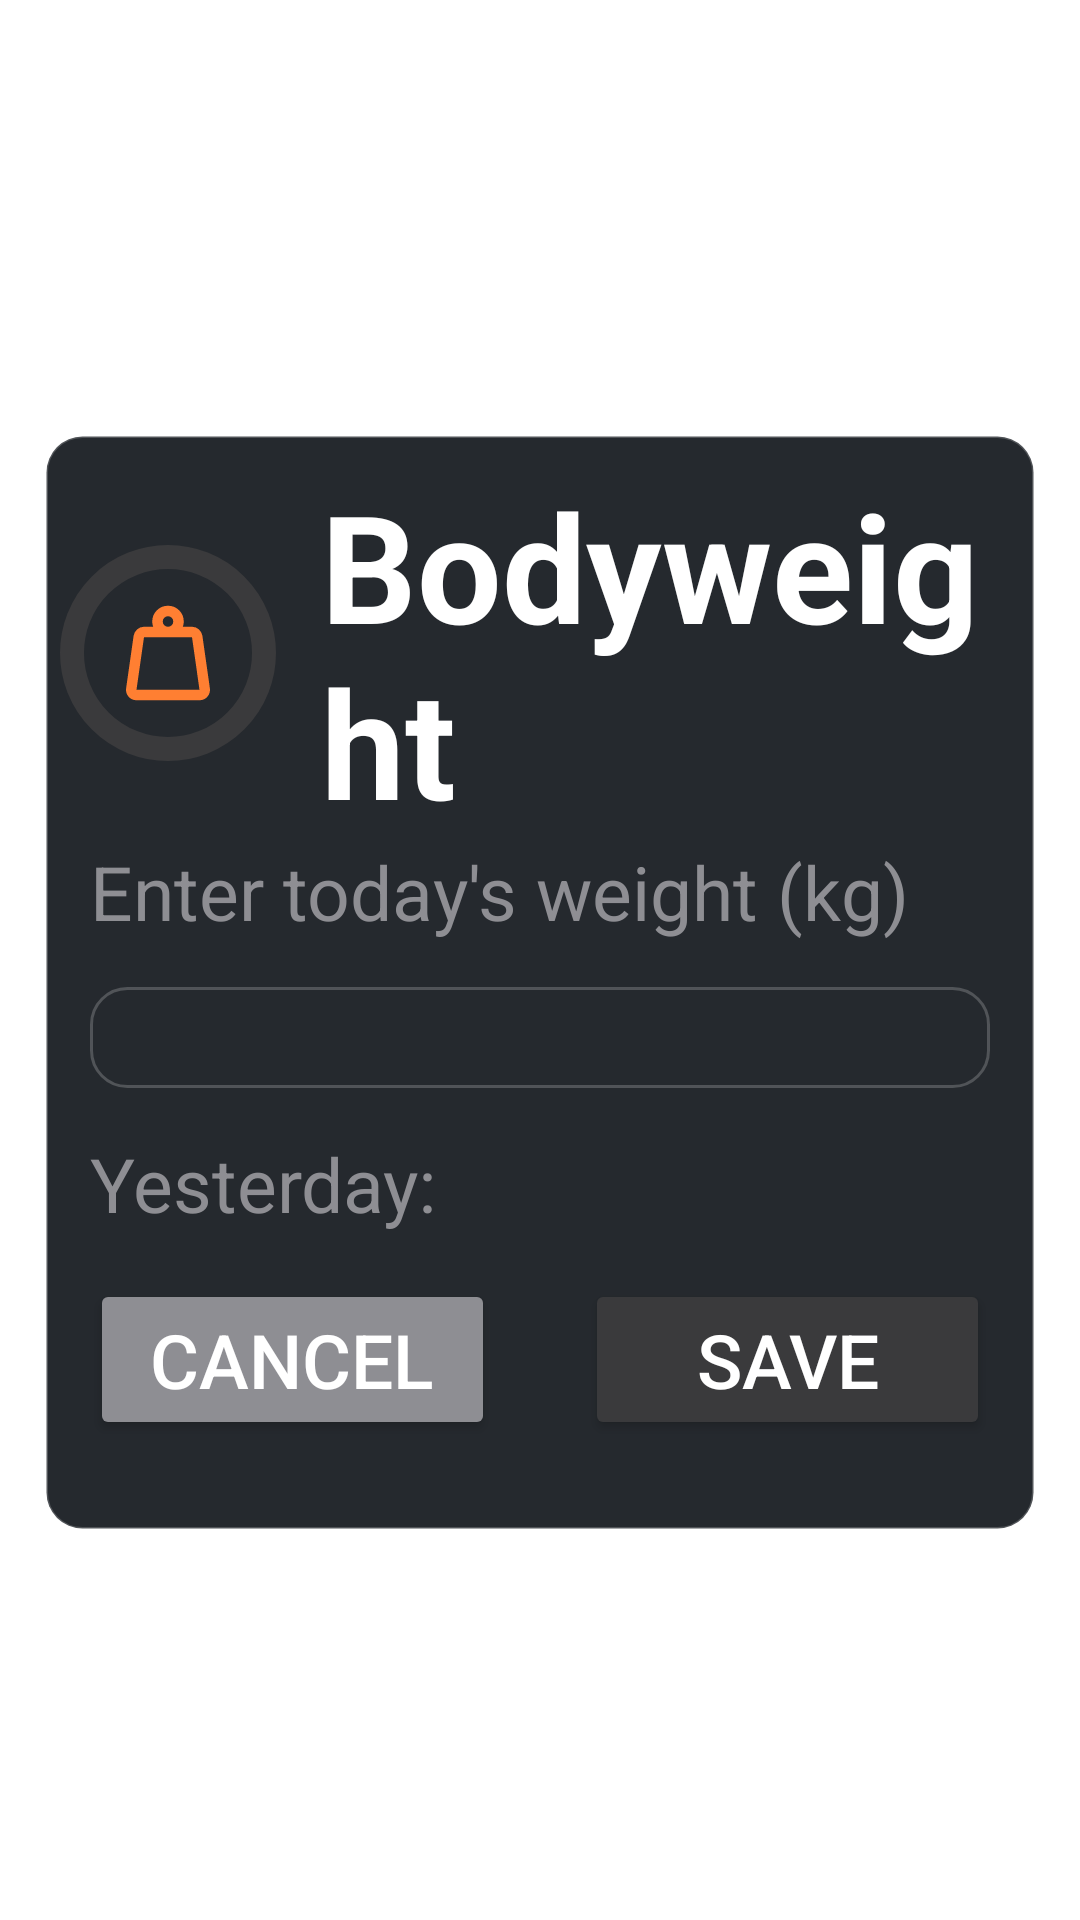

Here is an Android app screen rendered from its layout file. Give the layout XML and the strings, colors and styles it references.
<!-- AndroidManifest.xml: application theme Theme.ProjectIronPlate -->
<!-- res/layout/dialog_input_weight.xml -->
<?xml version="1.0" encoding="utf-8"?>
<androidx.constraintlayout.widget.ConstraintLayout xmlns:android="http://schemas.android.com/apk/res/android"
    android:layout_width="match_parent"
    android:layout_height="match_parent"
    xmlns:app="http://schemas.android.com/apk/res-auto">

    <LinearLayout
        android:layout_width="match_parent"
        android:layout_height="wrap_content"
        android:orientation="vertical"
        app:layout_constraintTop_toTopOf="parent"
        app:layout_constraintBottom_toBottomOf="parent"
        android:layout_marginHorizontal="15dp"
        android:layout_marginTop="15dp"
        android:background="@drawable/card_background_rounded"
        android:paddingBottom="15dp"
        android:paddingTop="10dp">

        <LinearLayout
            android:layout_width="match_parent"
            android:layout_height="wrap_content"
            android:orientation="horizontal">

            <FrameLayout
                android:layout_width="wrap_content"
                android:layout_height="wrap_content"
                android:layout_gravity="center">

                <com.google.android.material.progressindicator.CircularProgressIndicator
                    android:id="@+id/calorie_progress"
                    android:layout_width="match_parent"
                    android:layout_height="match_parent"
                    app:indicatorSize="72dp"
                    app:trackThickness="8dp"
                    app:indicatorColor="@color/bodyweight"
                    app:trackColor="@color/border"
                    app:indicatorDirectionCircular="clockwise"
                    app:indicatorInset="0dp"
                    app:hideAnimationBehavior="none"
                    android:indeterminate="false"
                    android:progress="50"
                    android:layout_marginLeft="5dp"/>

                <ImageView
                    android:layout_width="42dp"
                    android:layout_height="42dp"
                    android:layout_marginStart="20dp"
                    android:layout_marginTop="15dp"
                    android:src="@drawable/ic_weight_orange_24dp" />

            </FrameLayout>

            <TextView
                android:layout_width="match_parent"
                android:layout_height="wrap_content"
                android:textSize="50sp"
                android:textColor="@color/white"
                android:textStyle="bold"
                android:layout_marginStart="15dp"
                android:text="Bodyweight"/>
        </LinearLayout>

        <TextView
            android:layout_width="match_parent"
            android:layout_height="wrap_content"
            android:textSize="@dimen/title_text"
            android:textColor="@color/text_secondary"
            android:text="Enter today's weight (kg)"
            android:layout_marginStart="15dp"/>

        <com.google.android.material.textfield.TextInputEditText
            android:id="@+id/tf_today_value_input"
            android:layout_width="match_parent"
            android:layout_height="wrap_content"
            android:layout_margin="15dp"
            android:background="@drawable/card_background_rounded"
            android:textSize="@dimen/title_text"/>

        <LinearLayout
            android:layout_width="match_parent"
            android:layout_height="wrap_content"
            android:orientation="horizontal">

        <TextView
            android:layout_width="match_parent"
            android:layout_height="wrap_content"
            android:textSize="@dimen/title_text"
            android:textColor="@color/text_secondary"
            android:text="Yesterday: "
            android:layout_marginStart="15dp"/>

        <TextView
            android:id="@+id/tv_yesterday_value"
            android:layout_width="match_parent"
            android:layout_height="wrap_content"
            android:textSize="@dimen/title_text"
            android:textColor="@color/text_secondary" />

        </LinearLayout>


        <LinearLayout
            android:layout_width="match_parent"
            android:layout_height="wrap_content"
            android:orientation="horizontal">

            <Button
                android:id="@+id/btn_cancel"
                android:layout_width="0dp"
                android:layout_height="wrap_content"
                android:layout_weight="1"
                android:textSize="@dimen/title_text"
                android:text="Cancel"
                android:textColor="@color/white"
                android:backgroundTint="@color/text_secondary"
                android:layout_margin="15dp"/>


            <Button
                android:id="@+id/btn_save"
                android:layout_width="0dp"
                android:layout_height="wrap_content"
                android:layout_weight="1"
                android:textSize="@dimen/title_text"
                android:text="Save"
                android:textColor="@color/white"
                android:backgroundTint="@color/border"
                android:layout_margin="15dp"/>

        </LinearLayout>

    </LinearLayout>

</androidx.constraintlayout.widget.ConstraintLayout>
<!-- resources referenced by this layout -->
<resources>
  <color name="bodyweight">#FF7F32</color>
  <color name="border">#3a3a3c</color>
  <color name="text_secondary">#8e8e93</color>
  <color name="white">#FFFFFFFF</color>
  <dimen name="title_text">25sp</dimen>
  <!-- drawable card_background_rounded (drawable) -->
  <?xml version="1.0" encoding="utf-8"?>
  <shape xmlns:android="http://schemas.android.com/apk/res/android"
      android:shape="rectangle">
  
      <solid android:color="@color/background" />
      <corners android:radius="12dp" /> 
  
      <stroke
          android:width="1dp"
          android:color="#33FFFFFF" />
          
  </shape>
  <!-- drawable ic_weight_orange_24dp (drawable) -->
  <vector xmlns:android="http://schemas.android.com/apk/res/android" android:height="24dp" android:tint="#FF7F32" android:viewportHeight="960" android:viewportWidth="960" android:width="24dp">
        
      <path android:fillColor="@android:color/white" android:pathData="M240,760L720,760Q720,760 720,760Q720,760 720,760L663,360Q663,360 663,360Q663,360 663,360L297,360Q297,360 297,360Q297,360 297,360L240,760Q240,760 240,760Q240,760 240,760ZM480,280Q497,280 508.5,268.5Q520,257 520,240Q520,223 508.5,211.5Q497,200 480,200Q463,200 451.5,211.5Q440,223 440,240Q440,257 451.5,268.5Q463,280 480,280ZM593,280L663,280Q693,280 715,300Q737,320 742,349L799,749Q804,785 780.5,812.5Q757,840 720,840L240,840Q203,840 179.5,812.5Q156,785 161,749L218,349Q223,320 245,300Q267,280 297,280L367,280Q364,270 362,260.5Q360,251 360,240Q360,190 395,155Q430,120 480,120Q530,120 565,155Q600,190 600,240Q600,251 598,260.5Q596,270 593,280ZM240,760Q240,760 240,760Q240,760 240,760L240,760Q240,760 240,760Q240,760 240,760L720,760Q720,760 720,760Q720,760 720,760L720,760Q720,760 720,760Q720,760 720,760L240,760Z"/>
      
  </vector>
  <style name="Theme.ProjectIronPlate" parent="Theme.MaterialComponents.DayNight.NoActionBar">
          
          <item name="colorPrimary">@color/primary</item>
          <item name="colorPrimaryVariant">@color/secondary</item>
          <item name="colorOnPrimary">@color/primary</item>
          
          <item name="colorSecondary">@color/primary</item>
          <item name="colorSecondaryVariant">@color/secondary</item>
          <item name="colorOnSecondary">@color/black</item>
          
          <item name="android:statusBarColor">@color/primary</item>
          <item name="android:navigationBarColor">@color/primary</item>
          
          <item name="bottomNavigationStyle">@style/Widget.ProjectIronPlate.BottomNavigationView</item>
          
      </style>
  <color name="background">#25292e</color>
  <color name="primary">#25292e</color>
  <color name="secondary">#8ed941</color>
  <color name="black">#FF000000</color>
  <style name="Widget.ProjectIronPlate.BottomNavigationView" parent="Widget.MaterialComponents.BottomNavigationView.Colored">
          <item name="materialThemeOverlay">@style/ThemeOverlay.ProjectIronPlate.BottomNavigation</item>
      </style>
  <style name="ThemeOverlay.ProjectIronPlate.BottomNavigation" parent="">
          <item name="colorPrimary">@color/accent</item>
          <item name="colorOnSurface">@color/text_secondary</item>
      </style>
  <color name="accent">#22d3ee</color>
</resources>
